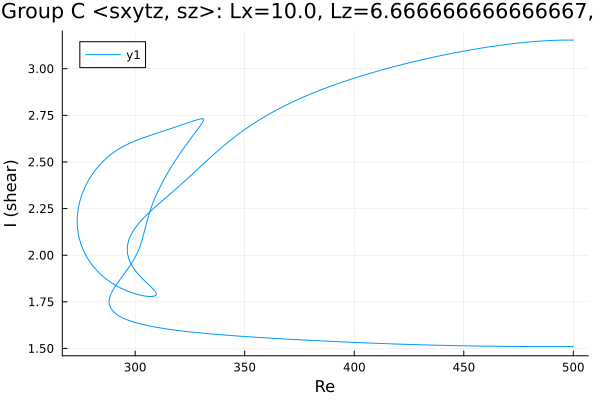

Source data for this figure (header and first rows):
Re, shear
500.0, 3.154
499.1, 3.154
497.6, 3.154
496.2, 3.154
494.8, 3.153
493.4, 3.153
492, 3.153
490.6, 3.152
489.2, 3.151
487.7, 3.15
486.3, 3.149
484.9, 3.148
483.5, 3.147
482.1, 3.146
480.7, 3.144
479.3, 3.143
477.8, 3.141
476.4, 3.139
475, 3.138
473.6, 3.136
472.2, 3.134
470.8, 3.132
469.4, 3.13
467.9, 3.128
466.5, 3.125
465.1, 3.123
463.7, 3.121
462.3, 3.118
460.9, 3.116
459.5, 3.113
458, 3.111
456.6, 3.108
455.2, 3.105
453.8, 3.102
452.4, 3.099
451, 3.096
449.6, 3.093
448.1, 3.09
446.7, 3.087
445.3, 3.084
443.9, 3.081
442.5, 3.077
441.1, 3.074
439.7, 3.071
438.2, 3.067
436.8, 3.064
435.4, 3.06
434, 3.056
432.6, 3.053
431.2, 3.049
429.8, 3.045
428.3, 3.041
426.9, 3.037
425.5, 3.033
424.1, 3.029
422.7, 3.025
421.3, 3.021
419.9, 3.016
418.4, 3.012
417, 3.008
... 591 more rows
